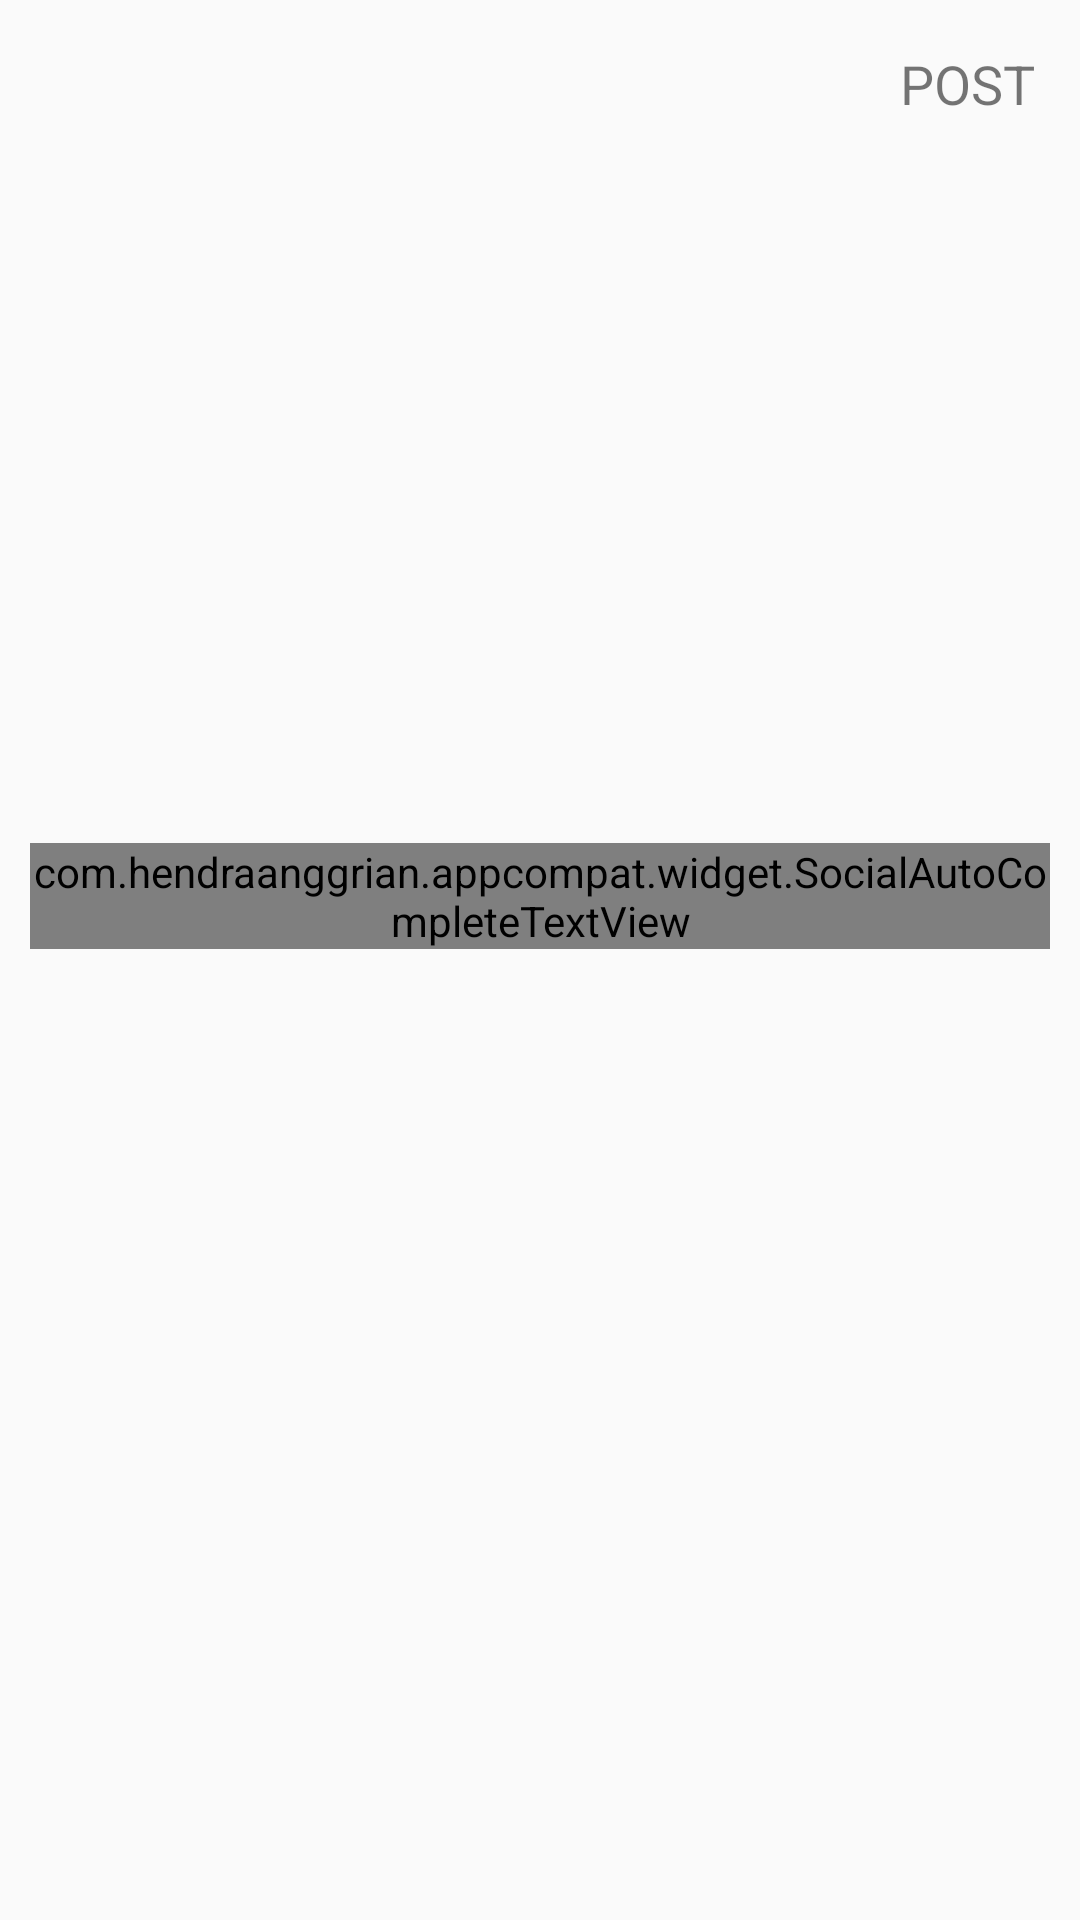

The Android layout XML behind this screen, and the referenced resources:
<!-- AndroidManifest.xml: activity theme Theme.AppCompat.DayNight.NoActionBar -->
<!-- res/layout/activity_post.xml -->
<?xml version="1.0" encoding="utf-8"?>
<LinearLayout xmlns:android="http://schemas.android.com/apk/res/android"
    xmlns:app="http://schemas.android.com/apk/res-auto"
    xmlns:tools="http://schemas.android.com/tools"
    android:layout_width="match_parent"
    android:layout_height="match_parent"
    android:orientation="vertical"
    tools:context=".PostActivity">

    <com.google.android.material.appbar.AppBarLayout
        android:layout_width="match_parent"
        android:layout_height="wrap_content"
        android:id="@+id/bar"
        android:background="?android:attr/windowBackground">

        <androidx.appcompat.widget.Toolbar
            android:layout_width="match_parent"
            android:layout_height="wrap_content"
            android:background="?android:attr/windowBackground"
            android:id="@+id/toolbar">

            <RelativeLayout
                android:layout_width="match_parent"
                android:layout_height="wrap_content">

                <ImageView
                    android:layout_width="wrap_content"
                    android:layout_height="wrap_content"
                    android:layout_alignParentTop="true"
                    android:src="@drawable/ic_baseline_close_24"
                    android:id="@+id/close"/>

                <TextView
                    android:layout_width="wrap_content"
                    android:layout_height="wrap_content"
                    android:text="POST"
                    android:textSize="18sp"
                    android:layout_alignParentEnd="true"
                    android:layout_marginRight="15dp"
                    android:layout_centerVertical="true"
                    android:id="@+id/post"/>


            </RelativeLayout>

        </androidx.appcompat.widget.Toolbar>
    </com.google.android.material.appbar.AppBarLayout>

    <LinearLayout
        android:layout_width="match_parent"
        android:layout_height="wrap_content"
        android:padding="10dp"
        android:orientation="vertical">

        <ImageView
            android:layout_width="match_parent"
            android:layout_height="200dp"
            android:layout_gravity="center"
            android:scaleType="centerInside"
            android:src="@mipmap/ic_launcher"
            android:id="@+id/image_add"/>

        <com.hendraanggrian.appcompat.widget.SocialAutoCompleteTextView
            android:layout_width="match_parent"
            android:layout_height="wrap_content"
            android:layout_marginTop="15dp"
            android:hint="Description"
            android:maxLines="5"
            android:id="@+id/description"
            app:socialFlags="hashtag|mention"
            app:hashtagColor="@color/grey" />


    </LinearLayout>
</LinearLayout>
<!-- resources referenced by this layout -->
<resources>

</resources>
